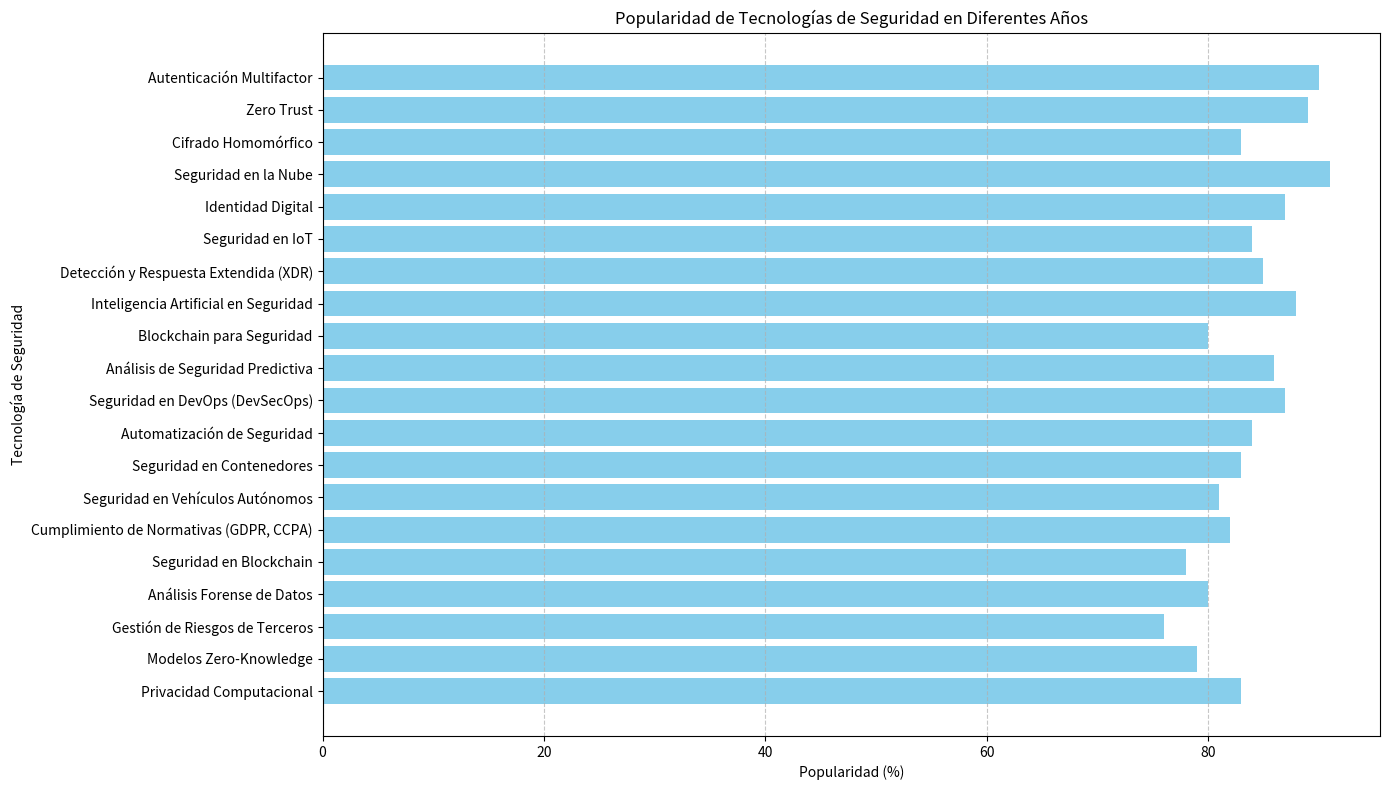

This chart was generated by the following Python code:
import pandas as pd
import matplotlib.pyplot as plt

# Datos proporcionados
data = {
    "ID": [
        1, 2, 3, 4, 5, 6, 7, 8, 9, 10, 
        11, 12, 13, 14, 15, 16, 17, 18, 19, 20
    ],
    "Tecnología de Seguridad": [
        "Autenticación Multifactor", "Zero Trust", "Cifrado Homomórfico", 
        "Seguridad en la Nube", "Identidad Digital", "Seguridad en IoT", 
        "Detección y Respuesta Extendida (XDR)", "Inteligencia Artificial en Seguridad", 
        "Blockchain para Seguridad", "Análisis de Seguridad Predictiva", 
        "Seguridad en DevOps (DevSecOps)", "Automatización de Seguridad", 
        "Seguridad en Contenedores", "Seguridad en Vehículos Autónomos", 
        "Cumplimiento de Normativas (GDPR, CCPA)", "Seguridad en Blockchain", 
        "Análisis Forense de Datos", "Gestión de Riesgos de Terceros", 
        "Modelos Zero-Knowledge", "Privacidad Computacional"
    ],
    "Año de Tendencia": [
        2023, 2023, 2022, 2023, 2023, 2023, 2022, 2023, 
        2022, 2023, 2023, 2023, 2023, 2023, 2021, 2022, 
        2023, 2022, 2023, 2023
    ],
    "Popularidad (%)": [
        90, 89, 83, 91, 87, 84, 85, 88, 
        80, 86, 87, 84, 83, 81, 82, 78, 
        80, 76, 79, 83
    ]
}

# Crear un DataFrame
df = pd.DataFrame(data)

# Configurar la gráfica de barras
plt.figure(figsize=(14, 8))
plt.barh(df["Tecnología de Seguridad"], df["Popularidad (%)"], color='skyblue')
plt.xlabel('Popularidad (%)')
plt.ylabel('Tecnología de Seguridad')
plt.title('Popularidad de Tecnologías de Seguridad en Diferentes Años')
plt.grid(axis='x', linestyle='--', alpha=0.7)
plt.gca().invert_yaxis()  # Invertir el eje Y para que la barra más popular esté arriba
plt.tight_layout()  # Ajustar diseño para evitar superposición de etiquetas
plt.show()
